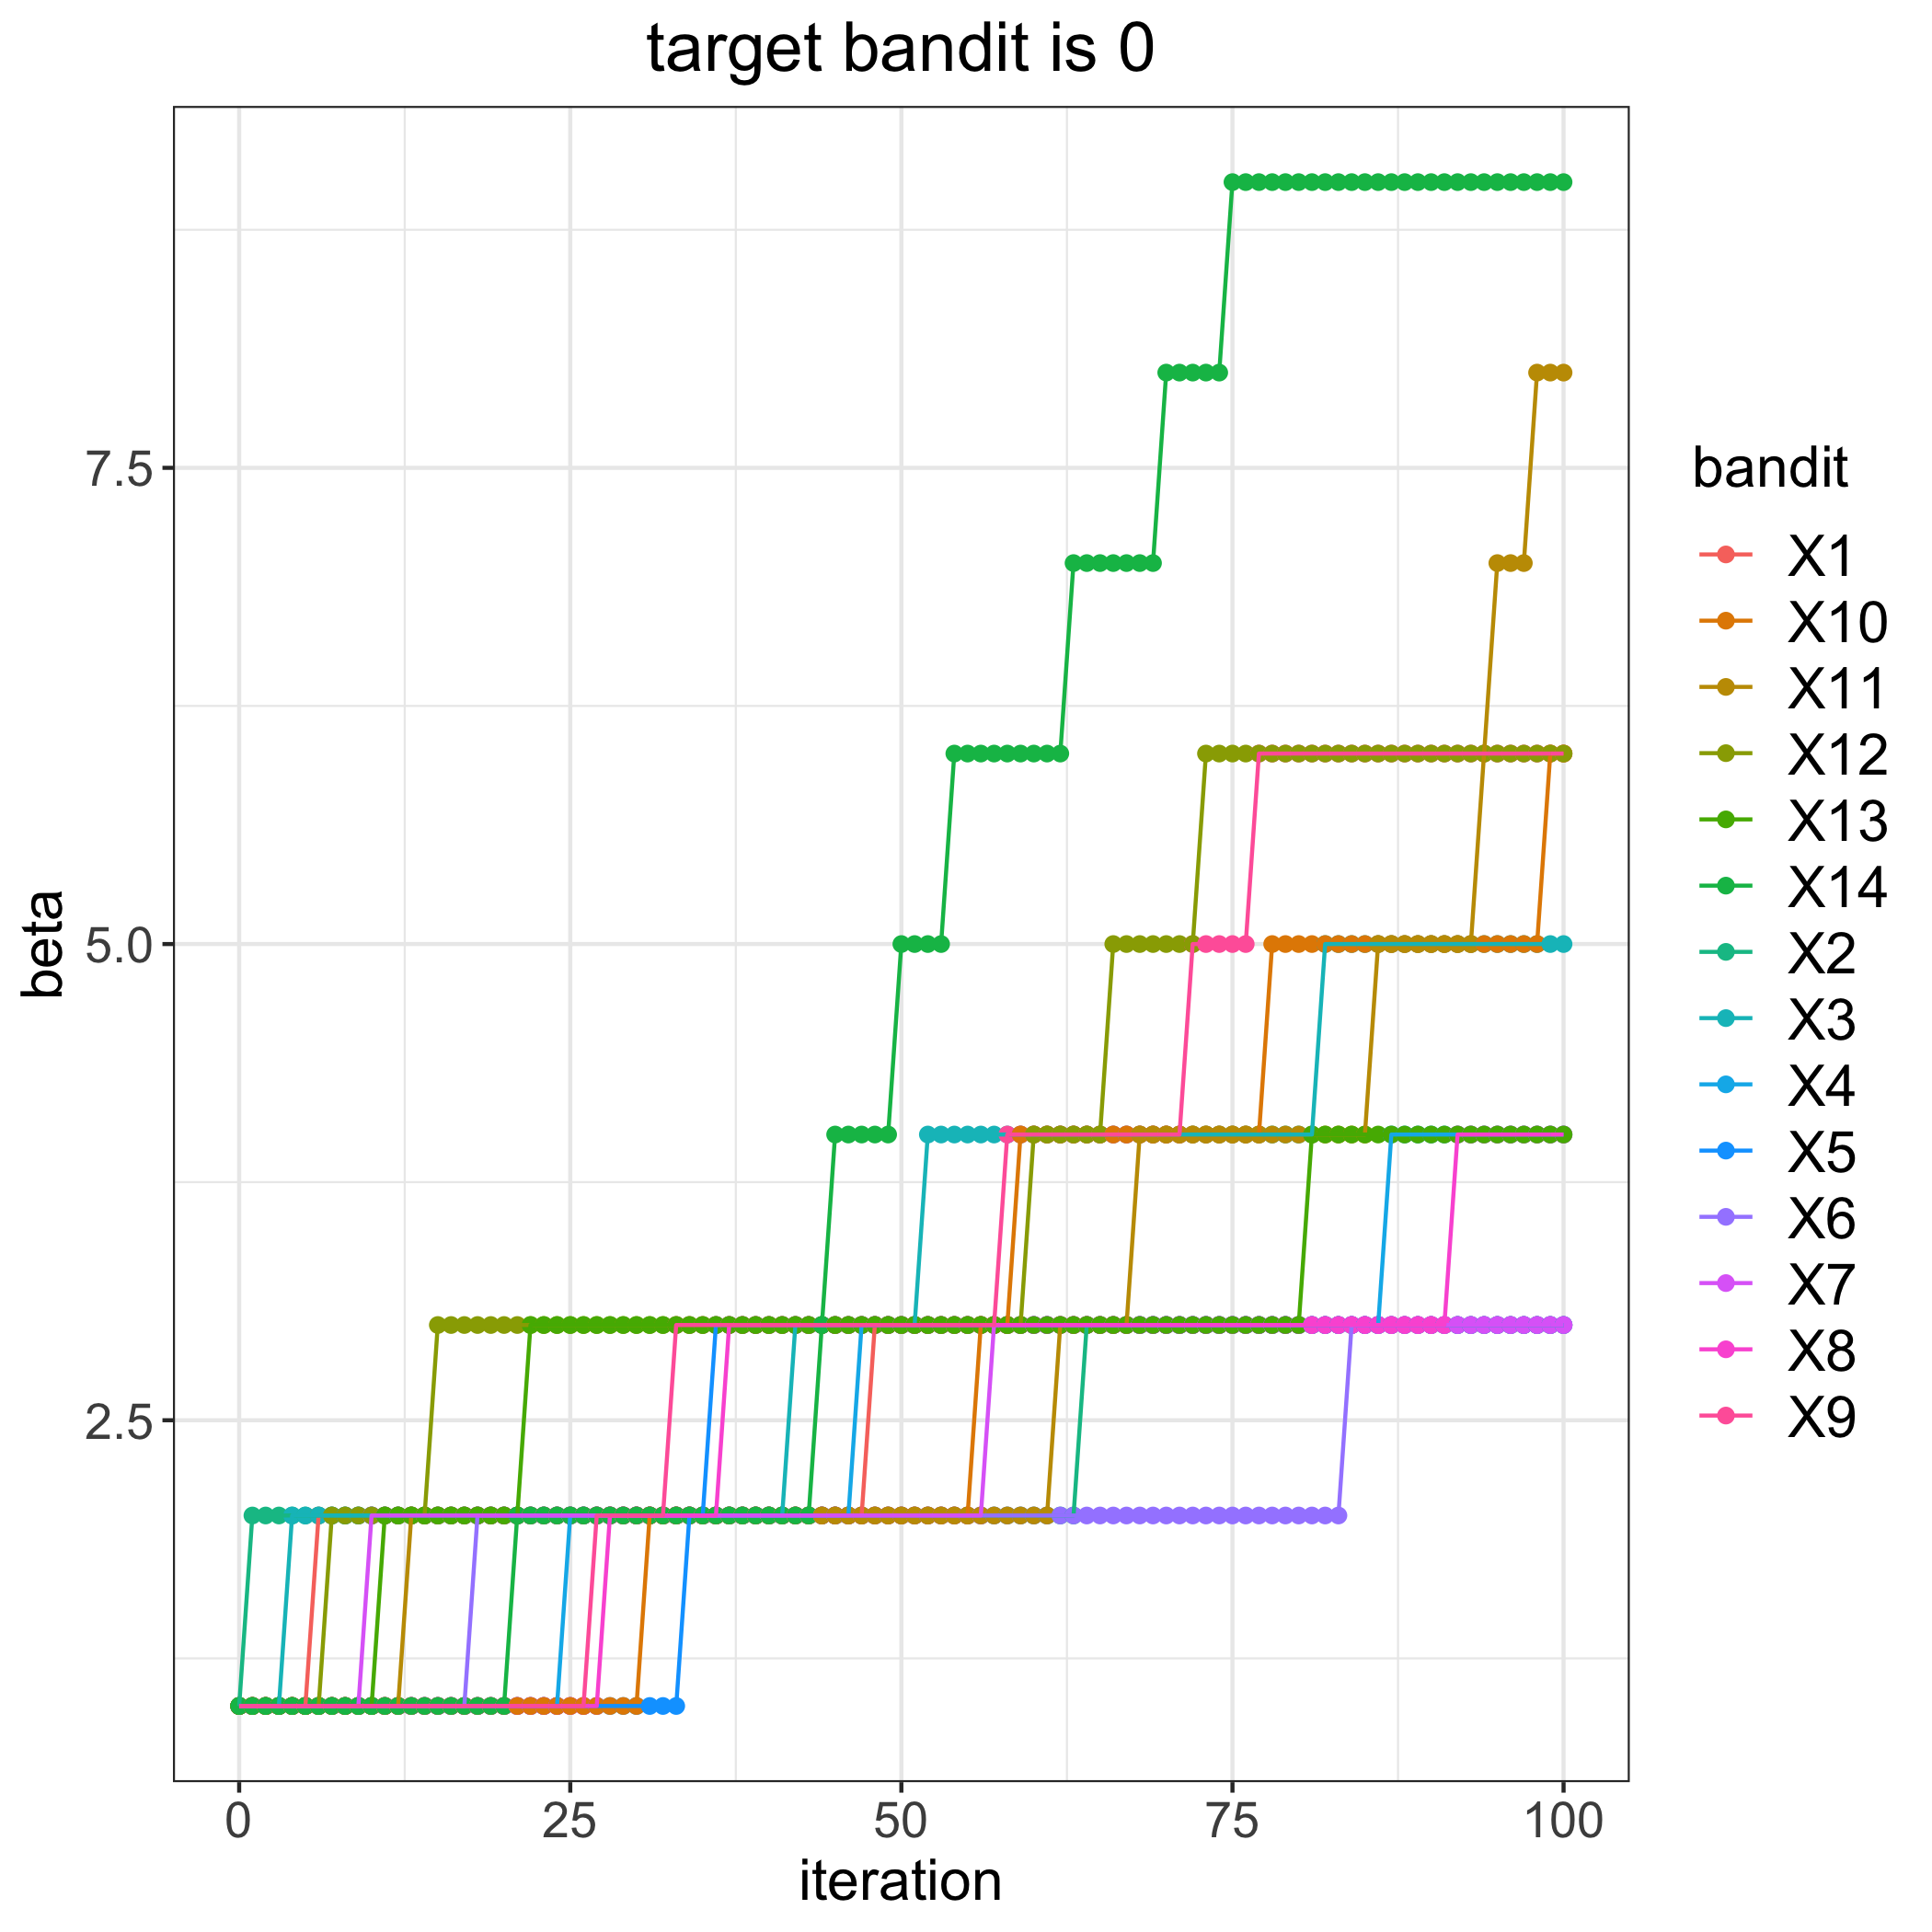

Source data for this figure (header and first rows):
, 1, 2, 3, 4, 5, 6, 7, 8, 9, 10, 11, 12, 13, 14
0, 1, 1, 1, 1, 1, 1, 1, 1, 1, 1, 1, 1, 1, 1
1, 1, 2, 1, 1, 1, 1, 1, 1, 1, 1, 1, 1, 1, 1
2, 1, 2, 1, 1, 1, 1, 1, 1, 1, 1, 1, 1, 1, 1
3, 1, 2, 1, 1, 1, 1, 1, 1, 1, 1, 1, 1, 1, 1
4, 1, 2, 2, 1, 1, 1, 1, 1, 1, 1, 1, 1, 1, 1
5, 1, 2, 2, 1, 1, 1, 1, 1, 1, 1, 1, 1, 1, 1
6, 2, 2, 2, 1, 1, 1, 1, 1, 1, 1, 1, 1, 1, 1
7, 2, 2, 2, 1, 1, 1, 1, 1, 1, 1, 1, 2, 1, 1
8, 2, 2, 2, 1, 1, 1, 1, 1, 1, 1, 1, 2, 1, 1
9, 2, 2, 2, 1, 1, 1, 1, 1, 1, 1, 1, 2, 1, 1
10, 2, 2, 2, 1, 1, 1, 2, 1, 1, 1, 1, 2, 1, 1
11, 2, 2, 2, 1, 1, 1, 2, 1, 1, 1, 1, 2, 2, 1
12, 2, 2, 2, 1, 1, 1, 2, 1, 1, 1, 1, 2, 2, 1
13, 2, 2, 2, 1, 1, 1, 2, 1, 1, 1, 2, 2, 2, 1
14, 2, 2, 2, 1, 1, 1, 2, 1, 1, 1, 2, 2, 2, 1
15, 2, 2, 2, 1, 1, 1, 2, 1, 1, 1, 2, 3, 2, 1
16, 2, 2, 2, 1, 1, 1, 2, 1, 1, 1, 2, 3, 2, 1
17, 2, 2, 2, 1, 1, 1, 2, 1, 1, 1, 2, 3, 2, 1
18, 2, 2, 2, 1, 1, 2, 2, 1, 1, 1, 2, 3, 2, 1
19, 2, 2, 2, 1, 1, 2, 2, 1, 1, 1, 2, 3, 2, 1
20, 2, 2, 2, 1, 1, 2, 2, 1, 1, 1, 2, 3, 2, 1
21, 2, 2, 2, 1, 1, 2, 2, 1, 1, 1, 2, 3, 2, 2
22, 2, 2, 2, 1, 1, 2, 2, 1, 1, 1, 2, 3, 3, 2
23, 2, 2, 2, 1, 1, 2, 2, 1, 1, 1, 2, 3, 3, 2
24, 2, 2, 2, 1, 1, 2, 2, 1, 1, 1, 2, 3, 3, 2
25, 2, 2, 2, 2, 1, 2, 2, 1, 1, 1, 2, 3, 3, 2
26, 2, 2, 2, 2, 1, 2, 2, 1, 1, 1, 2, 3, 3, 2
27, 2, 2, 2, 2, 1, 2, 2, 1, 2, 1, 2, 3, 3, 2
28, 2, 2, 2, 2, 1, 2, 2, 2, 2, 1, 2, 3, 3, 2
29, 2, 2, 2, 2, 1, 2, 2, 2, 2, 1, 2, 3, 3, 2
30, 2, 2, 2, 2, 1, 2, 2, 2, 2, 1, 2, 3, 3, 2
31, 2, 2, 2, 2, 1, 2, 2, 2, 2, 2, 2, 3, 3, 2
32, 2, 2, 2, 2, 1, 2, 2, 2, 2, 2, 2, 3, 3, 2
33, 2, 2, 2, 2, 1, 2, 2, 2, 3, 2, 2, 3, 3, 2
34, 2, 2, 2, 2, 2, 2, 2, 2, 3, 2, 2, 3, 3, 2
35, 2, 2, 2, 2, 2, 2, 2, 2, 3, 2, 2, 3, 3, 2
36, 2, 2, 2, 2, 3, 2, 2, 2, 3, 2, 2, 3, 3, 2
37, 2, 2, 2, 2, 3, 2, 2, 3, 3, 2, 2, 3, 3, 2
38, 2, 2, 2, 2, 3, 2, 2, 3, 3, 2, 2, 3, 3, 2
39, 2, 2, 2, 2, 3, 2, 2, 3, 3, 2, 2, 3, 3, 2
40, 2, 2, 2, 2, 3, 2, 2, 3, 3, 2, 2, 3, 3, 2
41, 2, 2, 2, 2, 3, 2, 2, 3, 3, 2, 2, 3, 3, 2
42, 2, 2, 3, 2, 3, 2, 2, 3, 3, 2, 2, 3, 3, 2
43, 2, 2, 3, 2, 3, 2, 2, 3, 3, 2, 2, 3, 3, 2
44, 2, 2, 3, 2, 3, 2, 2, 3, 3, 2, 2, 3, 3, 3
45, 2, 2, 3, 2, 3, 2, 2, 3, 3, 2, 2, 3, 3, 4
46, 2, 2, 3, 2, 3, 2, 2, 3, 3, 2, 2, 3, 3, 4
47, 2, 2, 3, 3, 3, 2, 2, 3, 3, 2, 2, 3, 3, 4
48, 3, 2, 3, 3, 3, 2, 2, 3, 3, 2, 2, 3, 3, 4
49, 3, 2, 3, 3, 3, 2, 2, 3, 3, 2, 2, 3, 3, 4
50, 3, 2, 3, 3, 3, 2, 2, 3, 3, 2, 2, 3, 3, 5
51, 3, 2, 3, 3, 3, 2, 2, 3, 3, 2, 2, 3, 3, 5
52, 3, 2, 4, 3, 3, 2, 2, 3, 3, 2, 2, 3, 3, 5
53, 3, 2, 4, 3, 3, 2, 2, 3, 3, 2, 2, 3, 3, 5
54, 3, 2, 4, 3, 3, 2, 2, 3, 3, 2, 2, 3, 3, 6
55, 3, 2, 4, 3, 3, 2, 2, 3, 3, 2, 2, 3, 3, 6
56, 3, 2, 4, 3, 3, 2, 2, 3, 3, 3, 2, 3, 3, 6
57, 3, 2, 4, 3, 3, 2, 3, 3, 3, 3, 2, 3, 3, 6
58, 3, 2, 4, 3, 3, 2, 3, 3, 4, 3, 2, 3, 3, 6
59, 3, 2, 4, 3, 3, 2, 3, 3, 4, 4, 2, 3, 3, 6
... 41 more rows
